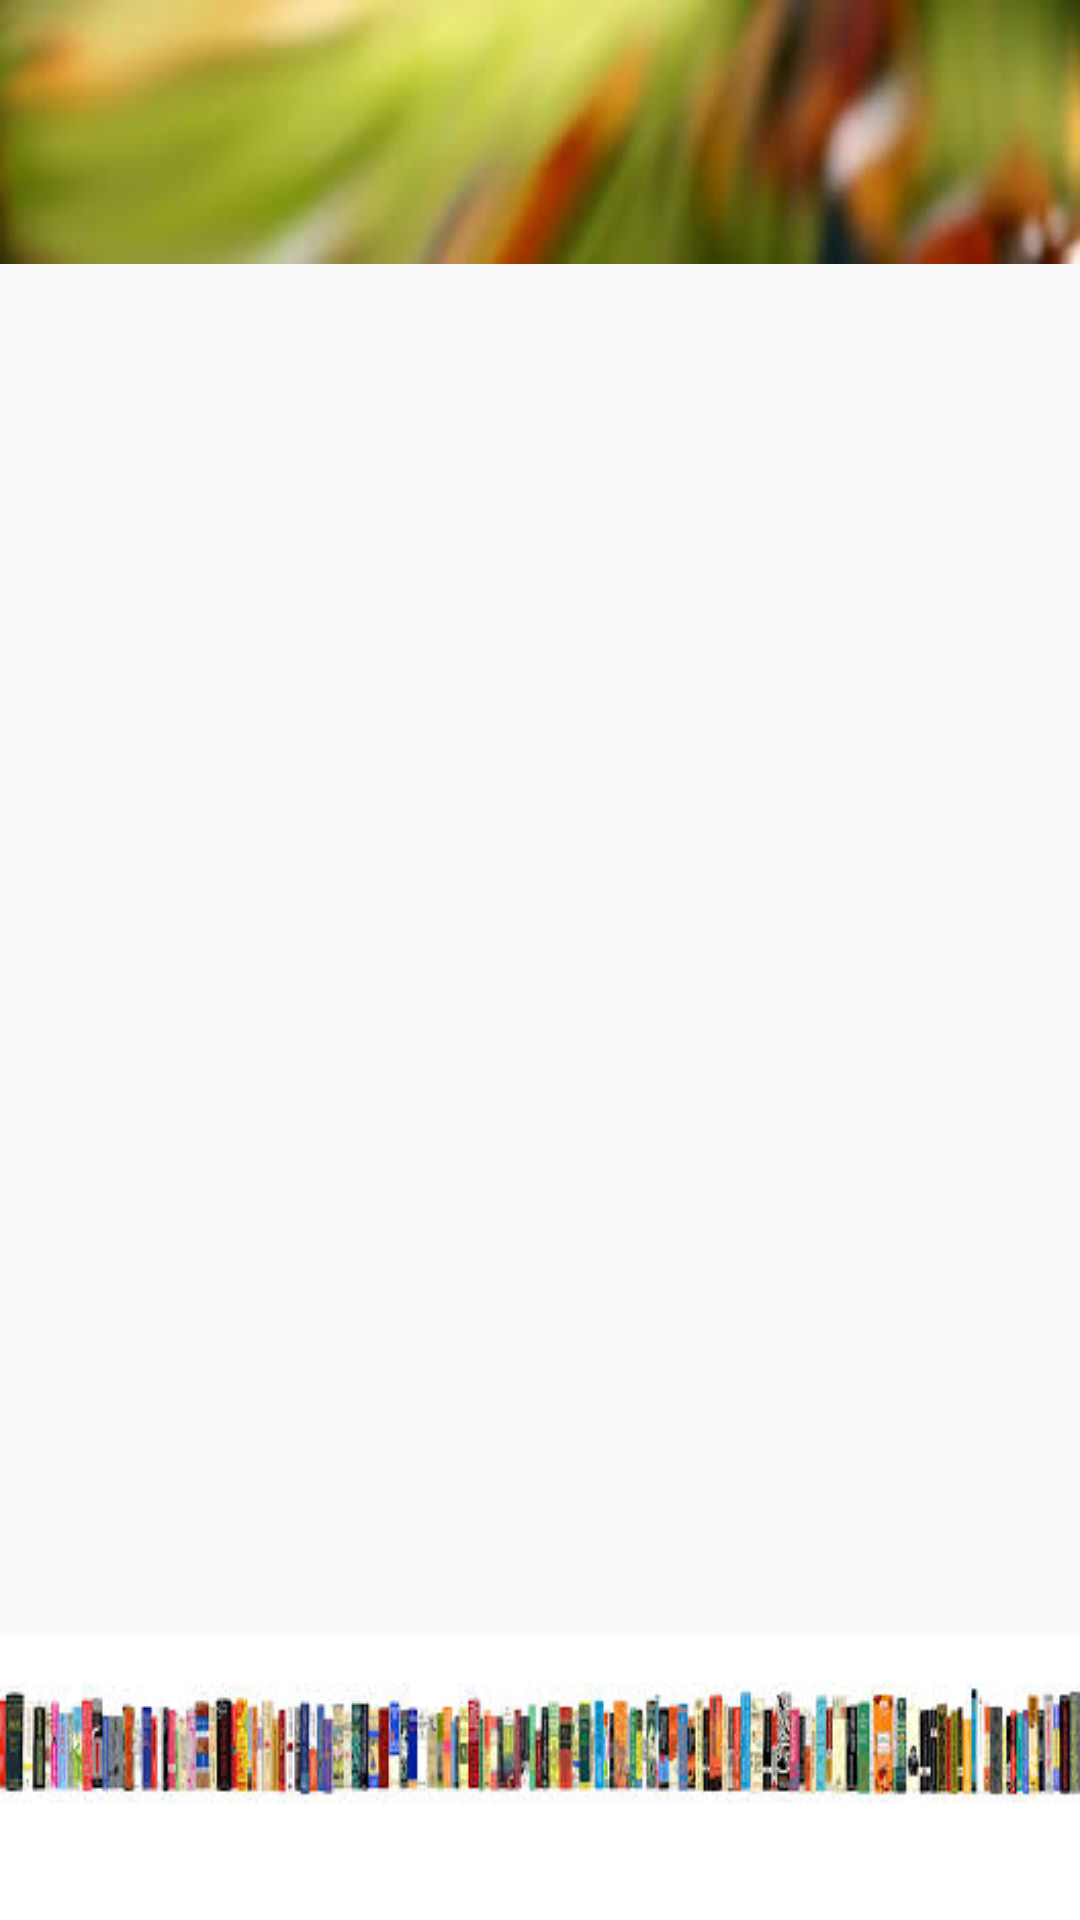

Android layout source for this screen:
<!-- AndroidManifest.xml: application theme AppTheme -->
<!-- res/layout/login_one.xml -->
<?xml version="1.0" encoding="utf-8"?>
<RelativeLayout xmlns:android="http://schemas.android.com/apk/res/android"
    xmlns:tools="http://schemas.android.com/tools"

    android:layout_width="match_parent"
    android:layout_height="match_parent"



    >

    <LinearLayout
        android:orientation="vertical"

        android:id="@+id/header"

        android:layout_width="match_parent"
        android:layout_height="wrap_content"



        android:background="@drawable/header1"
        >

    </LinearLayout>



    <LinearLayout

        android:id="@+id/footer"

        android:layout_width="400dp"
        android:layout_height="wrap_content"


        android:orientation="horizontal"

        android:background="@drawable/footer1"


        android:layout_alignParentBottom="true"
        android:layout_alignParentLeft="true"
        android:layout_alignParentStart="true">


    </LinearLayout>











</RelativeLayout>
<!-- resources referenced by this layout -->
<resources>
  <!-- drawable footer1: jpg bitmap (drawable, 11987 bytes) -->
  <!-- drawable header1: jpg bitmap (drawable, 3321 bytes) -->
  <style name="AppTheme" parent="Theme.AppCompat.Light.DarkActionBar">
          
          <item name="colorPrimary">@color/colorPrimary</item>
          <item name="colorPrimaryDark">@color/colorPrimaryDark</item>
          <item name="colorAccent">@color/colorAccent</item>
      </style>
  <color name="colorPrimary">#3F51B5</color>
  <color name="colorPrimaryDark">#303F9F</color>
  <color name="colorAccent">#FF4081</color>
</resources>
